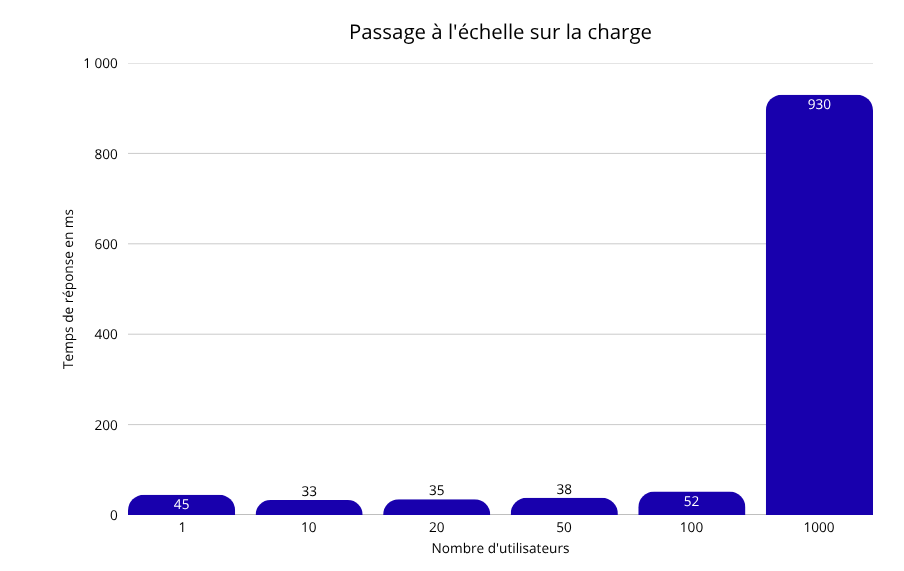

The file beside this chart, header and first rows:
PARAM, AVG_TIME, RUN, FAILED, NB_INSTANCES
1, 56, 1, 0, 1
1, 43, 2, 0, 1
1, 37, 3, 0, 1
10, 34, 1, 0, 1
10, 31, 2, 0, 1
10, 35, 3, 1, 1
20, 36, 1, 0, 1
20, 36, 2, 1, 1
20, 33, 3, 0, 1
50, 43, 1, 1, 3
50, 35, 2, 5, 3
50, 39, 3, 2, 3
100, 57, 1, 6, 4
100, 52, 2, 8, 4
100, 41, 3, 9, 4
1000, 1700, 1, 15, 17
1000, 580, 2, 21, 20
1000, 430, 3, 18, 20
